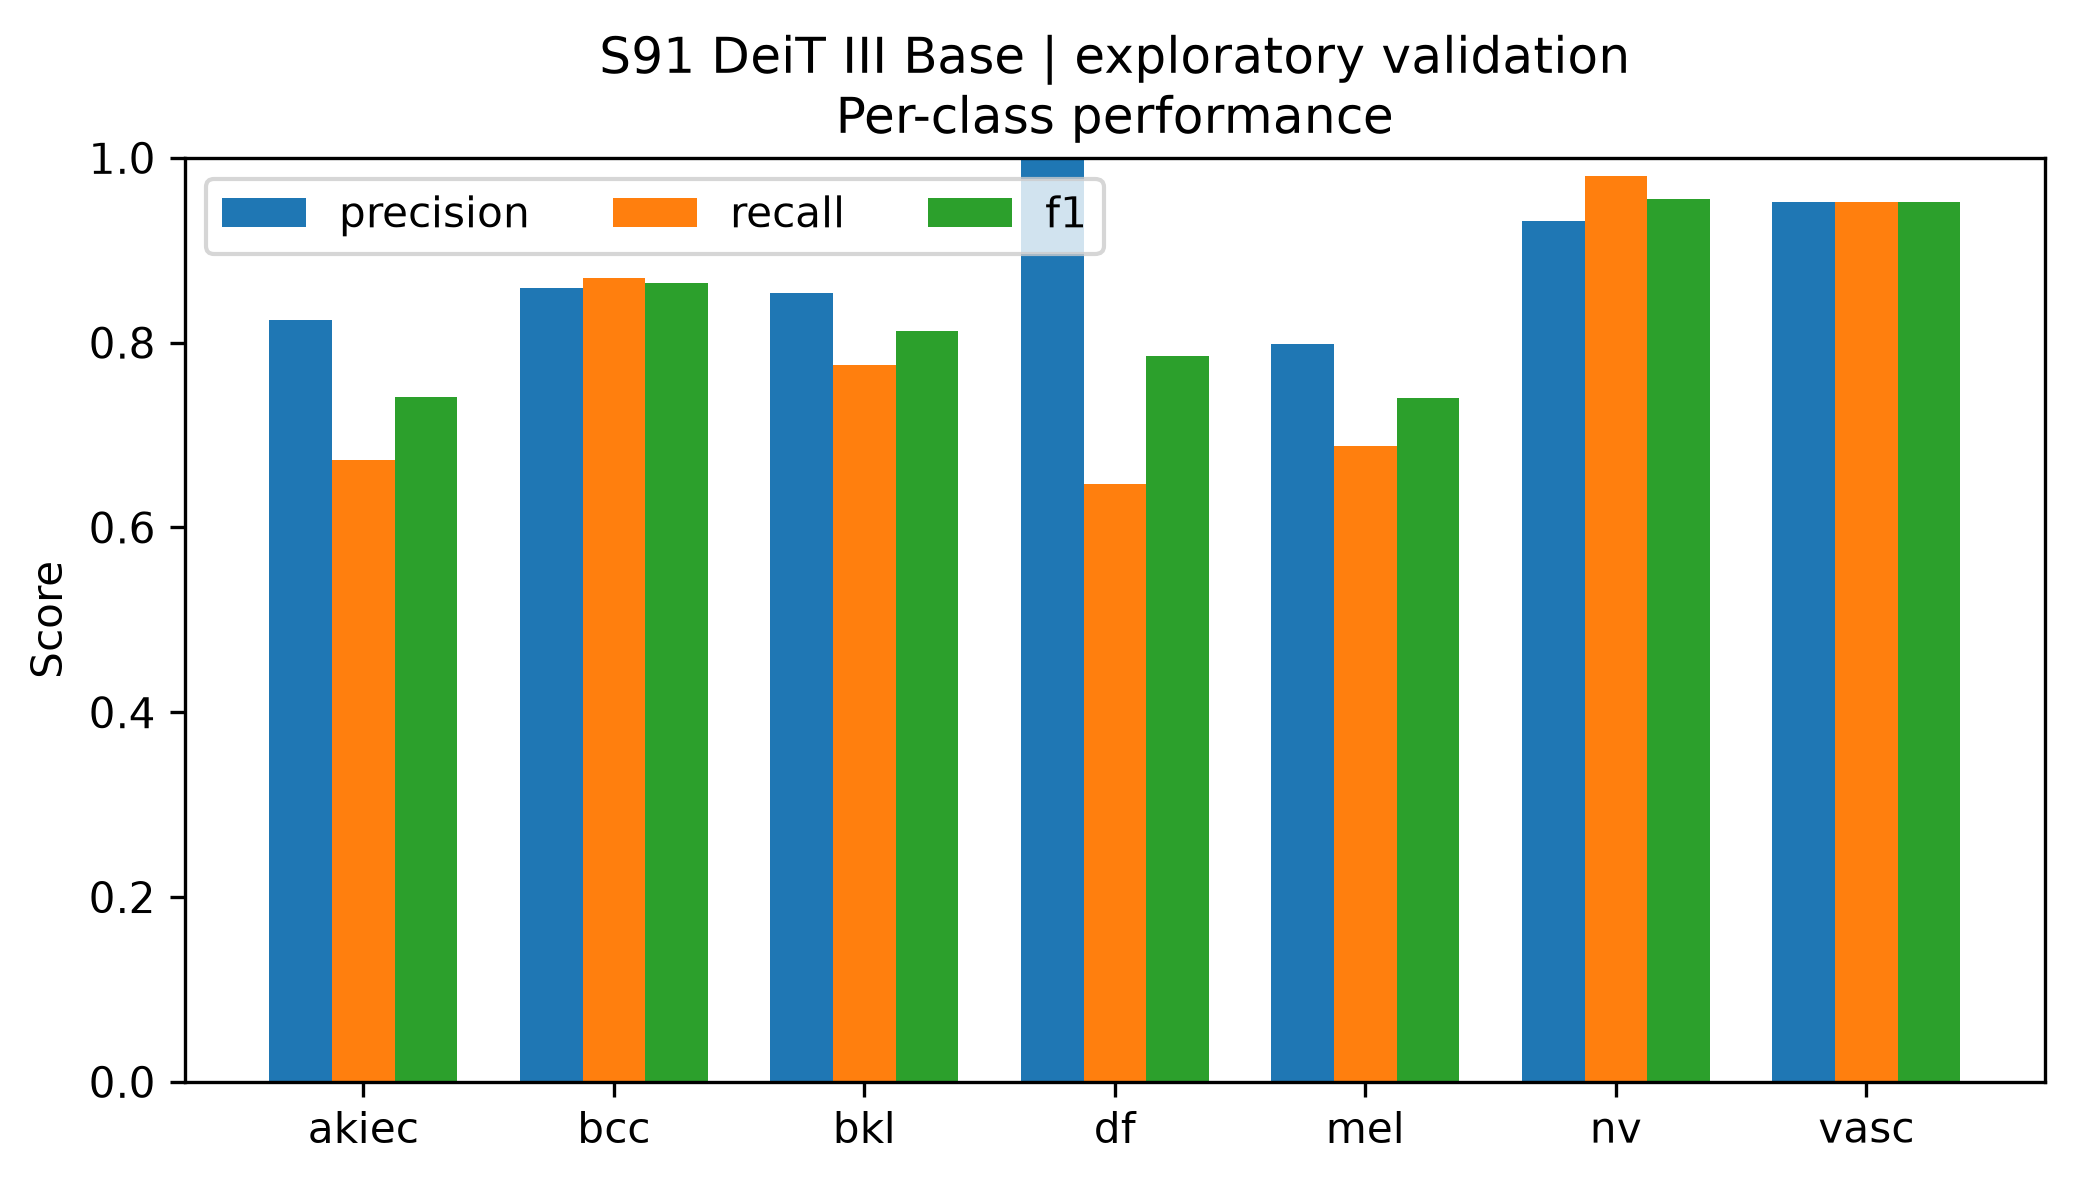

The table this chart was drawn from, first rows:
class, precision, recall, f1, support
akiec, 0.825, 0.6735, 0.7416, 49
bcc, 0.859, 0.8701, 0.8645, 77
bkl, 0.8533, 0.7758, 0.8127, 165
df, 1.0, 0.6471, 0.7857, 17
mel, 0.7986, 0.6886, 0.7395, 167
nv, 0.932, 0.9801, 0.9555, 1007
vasc, 0.9524, 0.9524, 0.9524, 21
